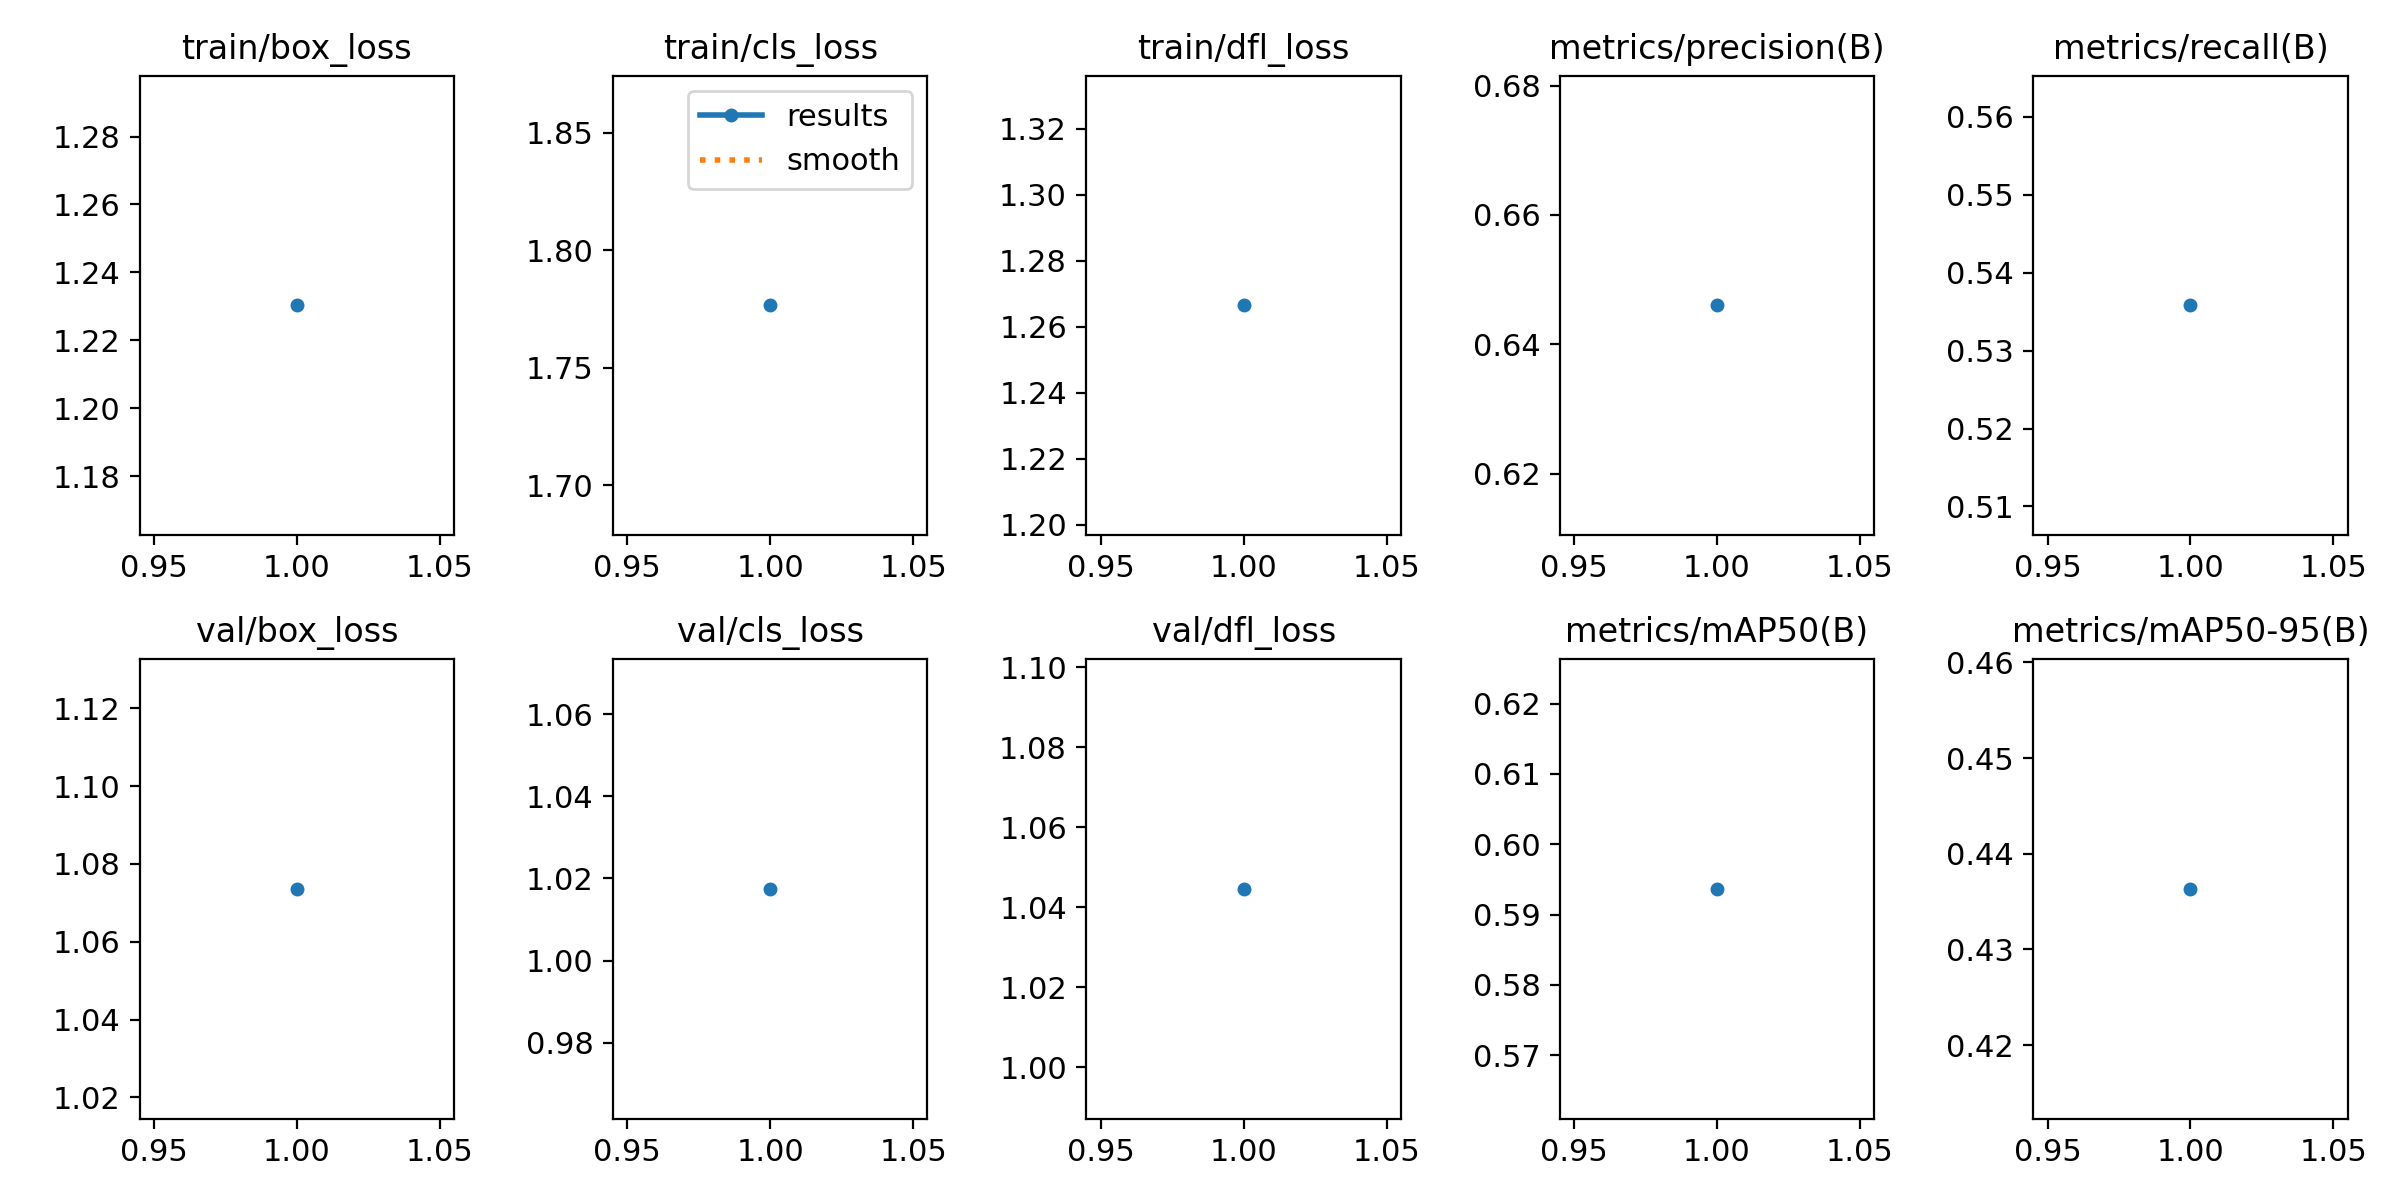

Data behind this chart, as committed beside it:
epoch, time, train/box_loss, train/cls_loss, train/dfl_loss, metrics/precision(B), metrics/recall(B), metrics/mAP50(B), metrics/mAP50-95(B), val/box_loss, val/cls_loss, val/dfl_loss, lr/pg0, lr/pg1, lr/pg2
1, 3.84, 1.23, 1.777, 1.267, 0.646, 0.5358, 0.5937, 0.4363, 1.074, 1.017, 1.045, 8.33e-06, 8.33e-06, 8.33e-06
